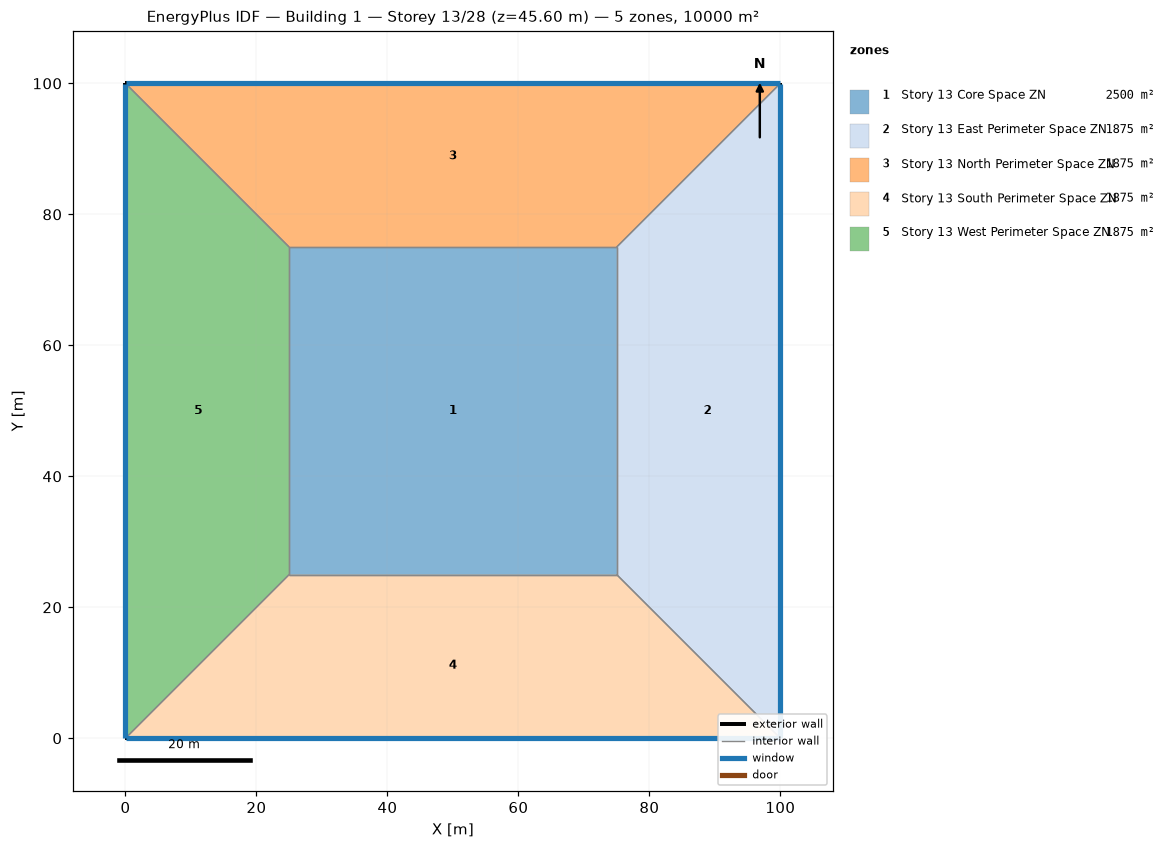
=== STOREY PLAN SPEC (per zone: floor XY polygon, exterior-wall plan segments, windows/doors) ===
zone 1: Story 13 Core Space ZN  (2500.0 m²)
  floor: (25.00, 25.00) (25.00, 75.00) (75.00, 75.00) (75.00, 25.00)
  interior walls: 4
zone 2: Story 13 East Perimeter Space ZN  (1875.0 m²)
  floor: (100.00, 100.00) (100.00, 0.00) (75.00, 25.00) (75.00, 75.00)
  exterior wall: (100.00, 0.00) – (100.00, 100.00)  [100.0 m]
    window: (100.00, 0.03) – (100.00, 99.97)  [95.0 m²]
  interior walls: 3
zone 3: Story 13 North Perimeter Space ZN  (1875.0 m²)
  floor: (0.00, 100.00) (100.00, 100.00) (75.00, 75.00) (25.00, 75.00)
  exterior wall: (100.00, 100.00) – (0.00, 100.00)  [100.0 m]
    window: (99.97, 100.00) – (0.03, 100.00)  [95.0 m²]
  interior walls: 3
zone 4: Story 13 South Perimeter Space ZN  (1875.0 m²)
  floor: (100.00, 0.00) (0.00, 0.00) (25.00, 25.00) (75.00, 25.00)
  exterior wall: (0.00, 0.00) – (100.00, 0.00)  [100.0 m]
    window: (0.03, 0.00) – (99.97, 0.00)  [95.0 m²]
  interior walls: 3
zone 5: Story 13 West Perimeter Space ZN  (1875.0 m²)
  floor: (0.00, 0.00) (0.00, 100.00) (25.00, 75.00) (25.00, 25.00)
  exterior wall: (0.00, 100.00) – (0.00, 0.00)  [100.0 m]
    window: (0.00, 99.97) – (0.00, 0.03)  [95.0 m²]
  interior walls: 3

=== DERIVED (storey summary) ===
Building: Building 1
Storey: 13 of 28  (floor level z = 45.60 m)
Storey gross floor area: 10000.0 m²
Zones on this storey: 5
  - Story 13 Core Space ZN: floor 2500.0 m²
  - Story 13 East Perimeter Space ZN: floor 1875.0 m²; exterior wall 100.0 m (380.0 m²); 1 window(s) 95.0 m²; WWR 25.0%
  - Story 13 North Perimeter Space ZN: floor 1875.0 m²; exterior wall 100.0 m (380.0 m²); 1 window(s) 95.0 m²; WWR 25.0%
  - Story 13 South Perimeter Space ZN: floor 1875.0 m²; exterior wall 100.0 m (380.0 m²); 1 window(s) 95.0 m²; WWR 25.0%
  - Story 13 West Perimeter Space ZN: floor 1875.0 m²; exterior wall 100.0 m (380.0 m²); 1 window(s) 95.0 m²; WWR 25.0%
Zone adjacency (shared interzone walls):
  - Story 13 Core Space ZN ↔ Story 13 East Perimeter Space ZN
  - Story 13 Core Space ZN ↔ Story 13 North Perimeter Space ZN
  - Story 13 Core Space ZN ↔ Story 13 South Perimeter Space ZN
  - Story 13 Core Space ZN ↔ Story 13 West Perimeter Space ZN
  - Story 13 East Perimeter Space ZN ↔ Story 13 North Perimeter Space ZN
  - Story 13 East Perimeter Space ZN ↔ Story 13 South Perimeter Space ZN
  - Story 13 North Perimeter Space ZN ↔ Story 13 West Perimeter Space ZN
  - Story 13 South Perimeter Space ZN ↔ Story 13 West Perimeter Space ZN